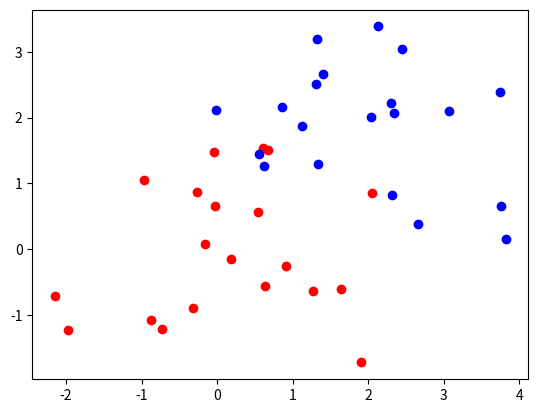

Generate this figure with matplotlib: (Note: this script raises an exception after producing the figure.)
#!/usr/bin/python
# -*- coding: utf-8 -*-

import numpy as np
import matplotlib.pyplot as plt
import pandas as pd
import math

def new_sign(x):
    #when cutting through a sample, it is still error
    if x >= 0:
        return 1
    else:
        return -1
        

def cut_error(cut,array,label,p):
    #calculate the cut error
    #implement 2 error variable in case making completely opposite classification
    error1 = 0
    error2 = 0
    for i in list(range(np.size(array))):
        if label[i]*(cut - array[i]) >= 0:           
            error1 = error1 + p[i]            
        
        if label[i]*(cut - array[i]) <= 0:
            error2 = error2 + p[i]      
            
    #we take the smaller one to return the error
    if error1 <= error2:
        order = -1  #means small -> -1, large -> 1
        return error1, order
    else:
        order = 1   #small -> 1, large -> -1
        return error2, order

def get_cut(data):
    #this function returns middle position of every pair of neighbours
    #it is a good searching strategy for stump
    ceil = math.ceil(max(data))+1
    floor = math.floor(min(data))-1
    steps = [ceil,floor]
    for i in range(0,len(data)):
        steps.append(data[i])
    steps.sort()
    cuts = []
    for i in range(0,len(steps)-1):
        cuts.append((steps[i]+steps[i+1])/2)
    return cuts
        
def stump(data,label,p):
    #make sure the error update at the first time
    min_error = 100000
    for i in list(range(np.size(data.T[0]))):#i indicates the dimension(feature)       
        cuts = get_cut(data[i])
        for j in cuts:#j goes through the cut set for one feature
            error, order = cut_error(j,data[i],label,p)
            #get error, cut, dimension and order for the best cut          
            if error < min_error:
                min_error = error
                min_cut_dimension = i
                min_cut_position = j
                min_cut_order = order
            
    return min_cut_dimension, min_cut_position, min_error, min_cut_order
     
def get_err_index(array,label,cut,order):
    #calculate misclassified nodes. Initialize with 0 and mark mistaken index as 1
    err_index = np.zeros(np.size(array))
    for i in list(range(np.size(array))):
        if label[i]*order*(cut - array[i]) < 0:
            err_index[i] = 1
    
    #if more than 1/2 samples are misclassified, we just change the labels
    #if sum(err_index) > 0.5 * np.size(err_index):
    #    err_index = 1 - err_index
        
    return err_index
   
def get_ada(data,label,rounds):
    
    data0 = []
    data1 = []
    for i in range(0,np.size(data[0])):
        if label[i] < 0:
            data0.append(data[:,i])
        else:
            data1.append(data[:,i])
    data0 = np.array(data0).T
    data1 = np.array(data1).T
    #the visualization here is for 2d data
    plt.scatter(data0[0],data0[1],c='r')
    plt.scatter(data1[0],data1[1],c='b')
    
    
    weight = np.ones(np.size(data[0]))/np.size(data[0])
    list_dim = []
    list_cut = []
    list_beta = []
    list_order = []

    for i in list(range(rounds)):
        p = weight/sum(weight)
        dim,cut,error,order = stump(data,label,p)
        err_index = get_err_index(data[dim],label,cut,order)
        weight = weight * (error/(1-error))**(1-err_index)
        print(": dim:",dim," cut:",cut," error:",error," order:",order)
        #plot decision boundary
        if dim == 0:
            plt.axvline(x=cut)
        else:
            plt.axhline(y=cut)
    
        list_dim.append(dim)
        list_cut.append(cut)
        list_beta.append(error/(1-error))
        list_order.append(order)
        
    return list_dim, list_cut, list_beta, list_order
    
def ada_classifier(dim,cut,beta,order,observation):
    sum_decision = 0
    for i in list(range(np.size(dim))):
        sum_decision = sum_decision + math.log(1/beta[i],2)*order[i]*np.sign(cut[i]-observation[dim[i]])
        #print(i,"vote:",sum_decision," beta:",beta[i])
    return new_sign(sum_decision)
    
def test_ada(data, label, list_dim, list_cut, list_beta, list_order):
    return_label = np.ones(np.size(data[0]))
    correct_count = 0
    for i in list(range(np.size(data[0]))):
        return_label[i] = ada_classifier(list_dim,list_cut,list_beta,list_order,data.T[i])
        print("true: ",label[i]," test: ",return_label[i])
        if return_label[i] == label[i]:
            correct_count = correct_count + 1
    rate = correct_count/np.size(data[0])
    print("correct rate: ",rate)
    return rate

#%% gaussian data
#generate gaussian data
m1 = [0,0]
m2 = [2,2]
cov = [[1,0],[0,1]]
N = 20
train0 = np.random.multivariate_normal(m1, cov, N).T
train1 = np.random.multivariate_normal(m2, cov, N).T
test0 = np.random.multivariate_normal(m1, cov, N).T
test1 = np.random.multivariate_normal(m2, cov, N).T

plt.scatter(train0[0],train0[1],c='r')
plt.scatter(train1[0],train1[1],c='b')

#set labels as -1 and 1
train_data = np.append(train0,train1,axis=1)
test_data = np.append(test0,test1,axis=1)
label1 = np.zeros(N)-1
label2 = np.ones(N)
train_label = np.append(label1,label2,axis=0)
test_label = np.append(label1,label2,axis=0)



#plot decision boundary
#if dim == 0:
#    plt.axvline(x=cut)
#else:
#    plt.axhline(y=cut)
    
#%% using handwritten digit data

data = []

train_size = 70
test_size = 30

for l in open("opt.txt"):
    row = [int(x) for x in l.split()]
    if len(row) > 0:
        data.append(row)
        
data0 = np.array(data[0:554])
data1 = np.array(data[554:1125])

train0 = data0[0:train_size].T
train1 = data1[0:train_size].T
train_data = np.append(train0,train1,axis=1)
label1 = np.zeros(train_size)-1
label2 = np.ones(train_size)
train_label = np.append(label1,label2,axis=0)

test0 = data0[train_size:train_size+test_size].T
test1 = data1[train_size:train_size+test_size].T
test_data = np.append(test0,test1,axis=1)
label1 = np.zeros(test_size)-1
label2 = np.ones(test_size)
test_label = np.append(label1,label2,axis=0)

#%% simple data(6 samples)
data0 = np.array([[1,1,2],[1,2,2]])
data1 = np.array([[2,3,3],[1,1,2]])
data = np.append(data0,data1,axis=1)
label = np.array([-1,-1,-1,1,1,1])

#%% generate ada classifier
list_dim, list_cut, list_beta, list_order = get_ada(train_data,train_label,10)
#%% test
accuracy = test_ada(test_data,test_label,list_dim, list_cut, list_beta, list_order)
    
